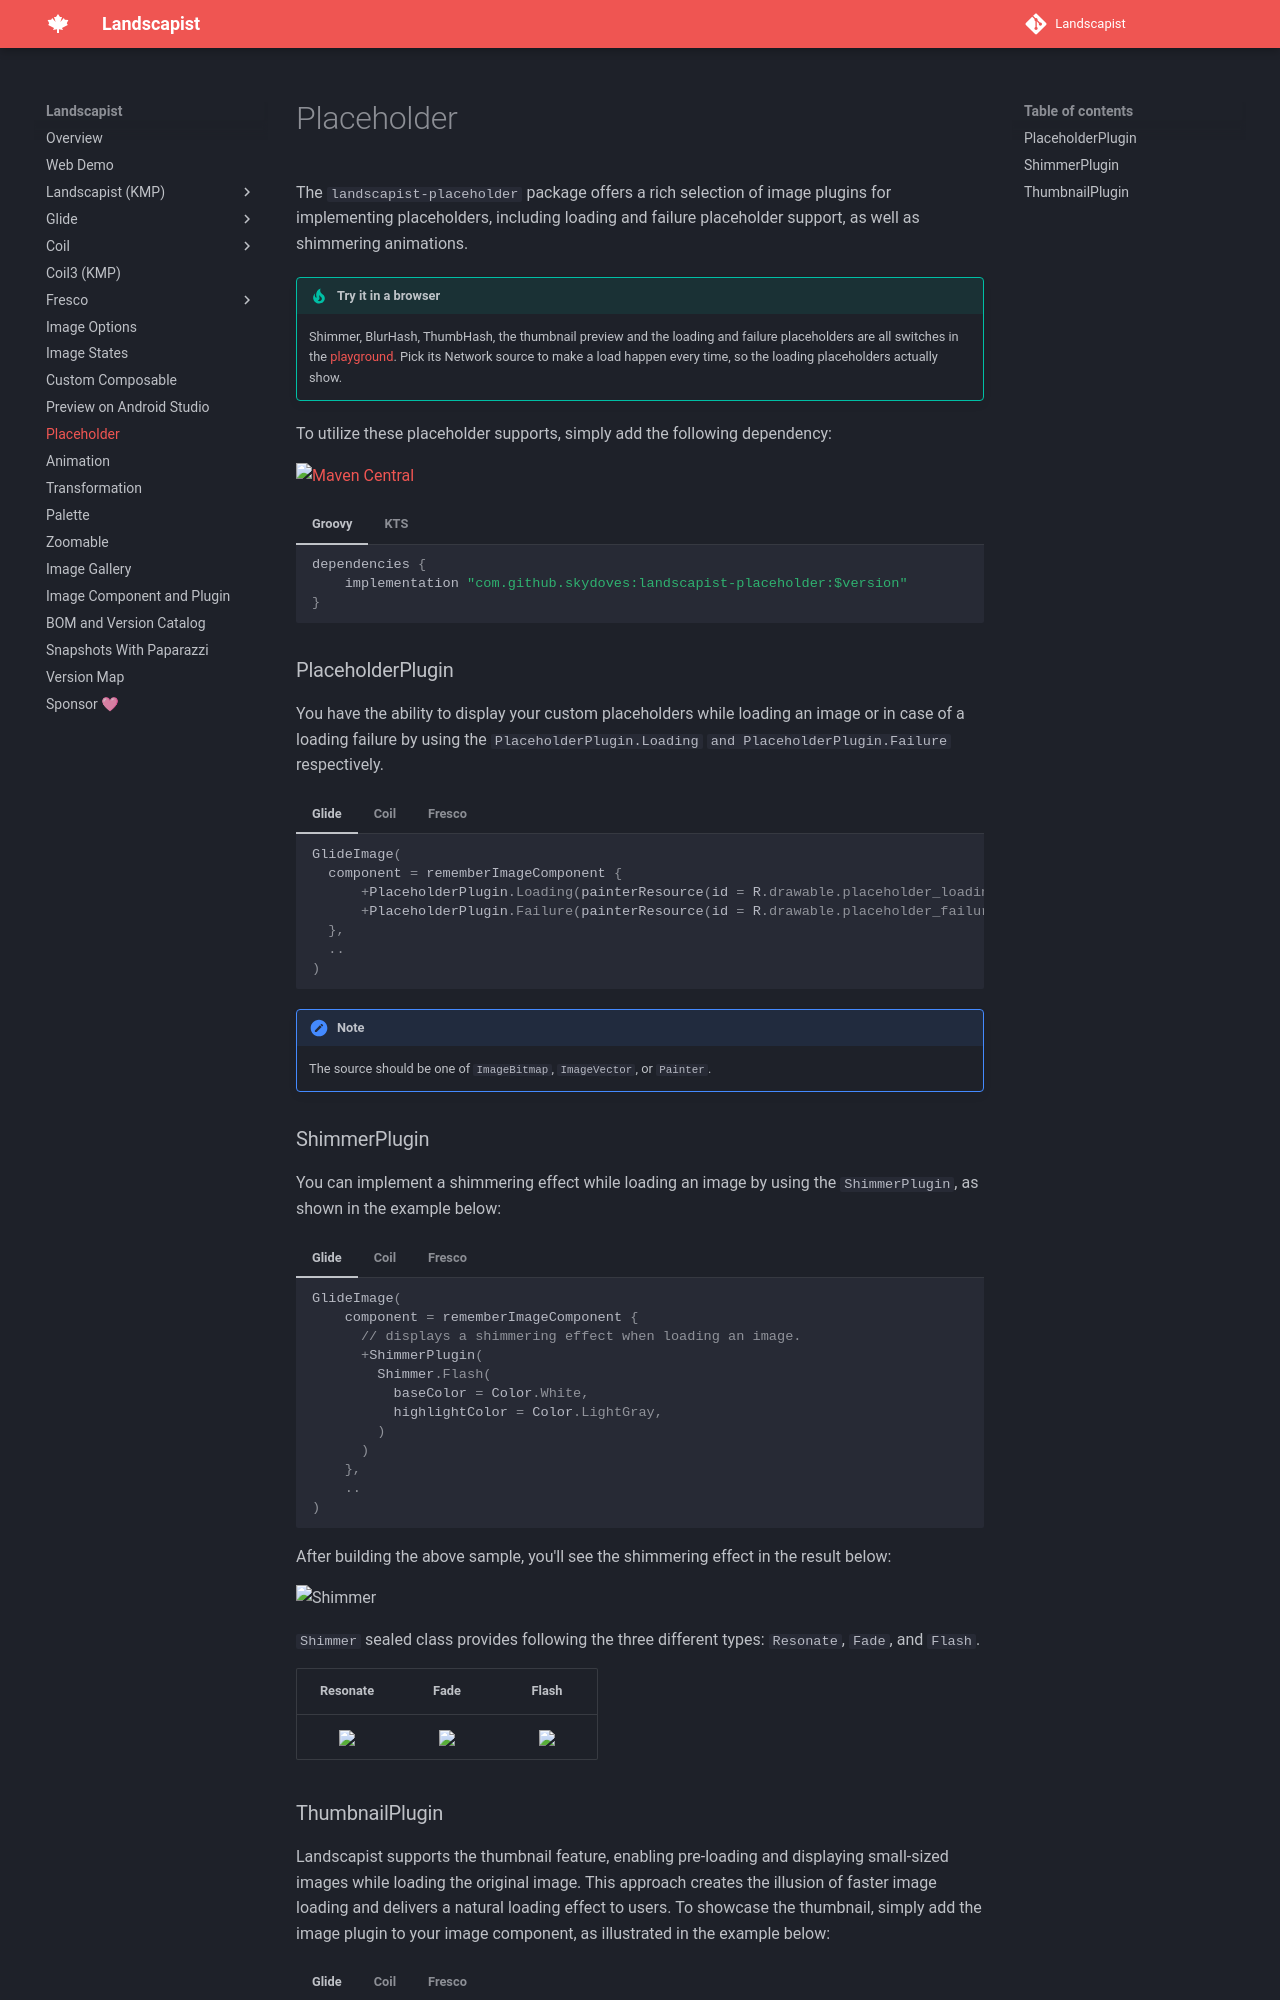

repository: skydoves/landscapist · page: placeholder/index.html · generator: mkdocs

# Placeholder

The `landscapist-placeholder` package offers a rich selection of image plugins for implementing placeholders, including loading and failure placeholder support, as well as shimmering animations.

!!! tip "Try it in a browser"

    Shimmer, BlurHash, ThumbHash, the thumbnail preview and the loading and failure
    placeholders are all switches in the [playground](https://skydoves.github.io/landscapist/demo/). Pick its Network source to
    make a load happen every time, so the loading placeholders actually show.

To utilize these placeholder supports, simply add the following dependency:

[![Maven Central](https://img.shields.io/maven-central/v/com.github.skydoves/landscapist.svg?label=Maven%20Central)](https://central.sonatype.com/search?q=skydoves%2520landscapist)<br>

=== "Groovy"

    ```Groovy
    dependencies {
        implementation "com.github.skydoves:landscapist-placeholder:$version"
    }
    ```

=== "KTS"

    ```kotlin
    dependencies {
        implementation("com.github.skydoves:landscapist-placeholder:$version")
    }
    ```

### PlaceholderPlugin

You have the ability to display your custom placeholders while loading an image or in case of a loading failure by using the `PlaceholderPlugin.Loading` `and PlaceholderPlugin.Failure` respectively.

=== "Glide"

    ```kotlin
    GlideImage(
      component = rememberImageComponent {
          +PlaceholderPlugin.Loading(painterResource(id = R.drawable.placeholder_loading))
          +PlaceholderPlugin.Failure(painterResource(id = R.drawable.placeholder_failure))
      },
      ..
    )
    ```

=== "Coil"

    ```kotlin
    CoilImage(
      component = rememberImageComponent {
          +PlaceholderPlugin.Loading(painterResource(id = R.drawable.placeholder_loading))
          +PlaceholderPlugin.Failure(painterResource(id = R.drawable.placeholder_failure))
      },
      ..
    )
    ```

=== "Fresco"

    ```kotlin
    FrescoImage(
      component = rememberImageComponent {
          +PlaceholderPlugin.Loading(painterResource(id = R.drawable.placeholder_loading))
          +PlaceholderPlugin.Failure(painterResource(id = R.drawable.placeholder_failure))
      },
      ..
    )
    ```

!!! note
    
    The source should be one of `ImageBitmap`, `ImageVector`, or `Painter`.

### ShimmerPlugin

You can implement a shimmering effect while loading an image by using the `ShimmerPlugin`, as shown in the example below:


=== "Glide"

    ```kotlin
    GlideImage(
        component = rememberImageComponent {
          // displays a shimmering effect when loading an image.
          +ShimmerPlugin(
            Shimmer.Flash(
              baseColor = Color.White,
              highlightColor = Color.LightGray,
            )
          )
        },
        ..
    )
    ```

=== "Coil"

    ```kotlin
    CoilImage(
        component = rememberImageComponent {
          // displays a shimmering effect when loading an image.
          +ShimmerPlugin(
            Shimmer.Flash(
              baseColor = Color.White,
              highlightColor = Color.LightGray,
            )
          )
        },
        ..
    )
    ```

=== "Fresco"

    ```kotlin
    FrescoImage(
        component = rememberImageComponent {
          // displays a shimmering effect when loading an image.
          +ShimmerPlugin(
            Shimmer.Flash(
              baseColor = Color.White,
              highlightColor = Color.LightGray,
            )
          )
        },
        ..
    )
    ```

After building the above sample, you'll see the shimmering effect in the result below:

![Shimmer](https://user-images.githubusercontent.com/24237865/95812167-be3a4780-0d4f-11eb-9360-2a4a66a3fb46.gif)

`Shimmer` sealed class provides following the three different types: `Resonate`, `Fade`, and `Flash`.

|                                                               Resonate                                                                |                                                                 Fade                                                                  |                                                                 Flash                                                                 |
|:-------------------------------------------------------------------------------------------------------------------------------------:|:-------------------------------------------------------------------------------------------------------------------------------------:|:-------------------------------------------------------------------------------------------------------------------------------------:|
| <img src="https://github.com/skydoves/landscapist/assets/24237865/bf8f6d04-2e30-44a5-ba9d-9e706af15a09" align="center" width="100%"/> | <img src="https://github.com/skydoves/landscapist/assets/24237865/add42855-9e71-4222-b41e-aa9cfa7f0ce3" align="center" width="100%"/> | <img src="https://github.com/skydoves/landscapist/assets/24237865/c79bcad3-bd30-4b63-b3f8-5b3bdd7c561a" align="center" width="100%"/> |
